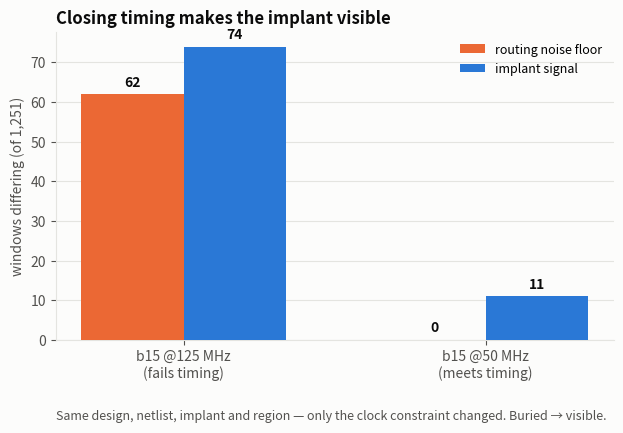
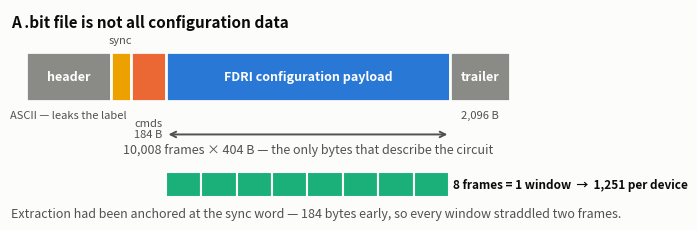
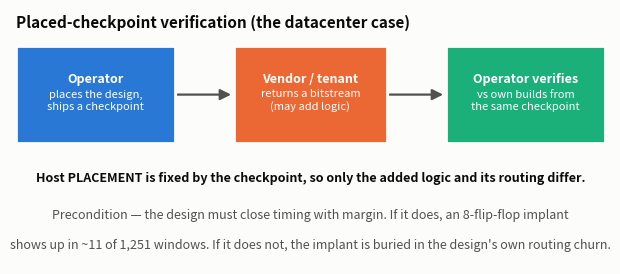

The script that saved these images, in order:
# Copyright (c) 2025, Rye Stahle-Smith; All rights reserved.
# PYNQ BLADEI: Bitstream-Level Abnormality Detection for Embedded Inference
# Description: Generate presentation/paper figures from the tracked artifacts.
#              Every number is read from a JSON/CSV produced by a verification
#              or experiment script -- nothing is typed in by hand -- so the
#              figures cannot drift from the results they depict.
#
#              Palette: categorical slots 1-4 of the dataviz reference palette,
#              assigned in fixed order and never cycled. (The bundled Node
#              validator could not be run in this environment -- no node -- so
#              the pre-validated reference values are used verbatim rather than
#              improvised.)
#
# Usage:
#   python3 make_figures.py [--outdir figures]

import argparse
import csv
import json
import os

import matplotlib
matplotlib.use("Agg")
import matplotlib.pyplot as plt
from matplotlib.patches import FancyArrowPatch, Rectangle

# dataviz reference palette, light mode, categorical slots in fixed order
C1, C2, C3, C4 = "#2a78d6", "#eb6834", "#1baf7a", "#eda100"
INK, INK2, MUTED = "#0b0b0b", "#52514e", "#8a8a86"
SURFACE, GRID = "#fcfcfb", "#e4e4e0"

plt.rcParams.update({
    "figure.facecolor": SURFACE, "axes.facecolor": SURFACE,
    "savefig.facecolor": SURFACE, "font.size": 10,
    "axes.edgecolor": GRID, "axes.labelcolor": INK2,
    "xtick.color": INK2, "ytick.color": INK2,
    "axes.titlecolor": INK, "axes.grid": True,
    "grid.color": GRID, "grid.linewidth": 0.8,
    "axes.spines.top": False, "axes.spines.right": False,
})


def J(p):
    with open(p) as f:
        return json.load(f)


def save(fig, outdir, name):
    for ext in ("png", "pdf"):
        fig.savefig(os.path.join(outdir, f"{name}.{ext}"), dpi=200,
                    bbox_inches="tight")
    plt.close(fig)
    print(f"  {name}.png / .pdf")


# --- Fig 1: corpus collapse -------------------------------------------------
def fig_corpus_collapse(outdir):
    ci = J("corpus_out/corpus_index.json")["counts"]
    inv = J("corpus_out/candidate_host_inventory.json")
    stages = ["Files\nshipped", "Distinct\nconfigurations",
              "Excl. ISCAS85\n(obfuscation)", "Independent\nhost circuits"]
    vals = [ci["n_files"], ci["unique_payloads"], 140,
            inv["independent_hosts"]["n_trojan_benchmark_hosts"]]
    fig, ax = plt.subplots(figsize=(7.2, 3.9))
    bars = ax.bar(stages, vals, color=[C1, C1, C1, C2], width=0.58,
                  zorder=3)
    for b, v in zip(bars, vals):
        ax.text(b.get_x() + b.get_width() / 2, v * 1.06, f"{v:,}",
                ha="center", va="bottom", color=INK, fontweight="bold")
    ax.set_yscale("log")
    ax.set_ylim(5, vals[0] * 3)
    ax.set_ylabel("count (log scale)")
    ax.set_title("The corpus is far smaller than its file count suggests",
                 fontweight="bold", loc="left")
    ax.text(0, -0.30, "An estimable grouped split needs 30–40 independent "
            "host circuits. The suite contains 13.",
            transform=ax.transAxes, color=INK2, fontsize=9)
    ax.grid(axis="x", visible=False)
    save(fig, outdir, "fig1_corpus_collapse")


# --- Fig 2: grouped-split duplicate leakage ---------------------------------
def fig_split_leakage(outdir):
    d = J("leakage_audit_out/verify_split_leakage.json")
    seeds = [r["seed"] for r in d["grouped_per_seed"]]
    share = [100 * r["share"] for r in d["grouped_per_seed"]]
    lofo = max(100 * r["share"] for r in d["lofo_control"])
    fig, ax = plt.subplots(figsize=(7.2, 3.9))
    ax.bar([f"seed {s}" for s in seeds], share, color=C2, width=0.58, zorder=3)
    for i, v in enumerate(share):
        ax.text(i, v + 1.5, f"{v:.0f}%", ha="center", color=INK,
                fontweight="bold")
    ax.axhline(lofo, color=C3, lw=2, ls="--", zorder=4)
    ax.text(len(seeds) - 0.4, lofo + 2.5,
            f"leave-one-family-out: {lofo:.0f}%", color=C3, ha="right",
            fontweight="bold", fontsize=9)
    ax.set_ylim(0, 85)
    ax.set_ylabel("% of test set byte-identical to a training file")
    ax.set_title("Design-grouped splits still leak duplicate bitstreams",
                 fontweight="bold", loc="left")
    ax.text(0, -0.30, "Design keys ARE disjoint every seed — but one "
            "configuration appears under 25 different design keys.",
            transform=ax.transAxes, color=INK2, fontsize=9)
    ax.grid(axis="x", visible=False)
    save(fig, outdir, "fig2_split_leakage")


# --- Fig 3: the density confound --------------------------------------------
def fig_density_confound(outdir):
    d = J("localization_corpus/l2_eval_results.json")
    # region_density is null in the regenerated results file, so take the
    # measured densities from the density map and join on region id.
    dens = {r["region_id"]: r["mean_window_density"]
            for r in J("localization_corpus/device_density_map.json")
            ["proposed_regions"]}
    want = ["pair_l1", "pair_hamming", "popcount"]
    cols = {"pair_l1": C1, "pair_hamming": C2, "popcount": C3}
    fig, ax = plt.subplots(figsize=(7.2, 4.2))
    for s in want:
        xs, ys = [], []
        for tag, b in d["per_build"].items():
            if tag not in dens:
                continue                      # skips the unpinned reference
            xs.append(dens[tag])
            ys.append(b["scorers"][s]["median_rank"])
        order = sorted(range(len(xs)), key=lambda i: xs[i])
        xs = [xs[i] for i in order]
        ys = [ys[i] for i in order]
        r = d["density_correlation"][s]["pearson_r_rank_vs_density"]
        r = 0.0 if r is None else r
        ax.plot(xs, ys, "-o", color=cols[s], lw=2, ms=8,
                label=f"{s}  (r = {r:+.2f})", zorder=3)
    ax.axhline(626, color=MUTED, lw=1.5, ls=":", zorder=2)
    ax.text(0.99, 0.93, "random (626)", transform=ax.transAxes,
            color=MUTED, ha="right", va="top", fontsize=9)
    ax.set_xlabel("local host logic density of the region the trojan was pinned into")
    ax.set_ylabel("rank of the trojan window  (1 = best, of 1,251)")
    ax.set_title("Scorers track logic density, not trojan position",
                 fontweight="bold", loc="left")
    ax.legend(frameon=False, fontsize=9)
    ax.text(0, -0.24, "Same trojan netlist, moved across a 37× density range. "
            "Every well-performing scorer degrades in sparse regions.",
            transform=ax.transAxes, color=INK2, fontsize=9)
    save(fig, outdir, "fig3_density_confound")


# --- Fig 4: churn floor by build provenance ---------------------------------
def fig_churn_floor(outdir):
    d = J("localization_corpus/l2_churn_floor.json")
    lbl = {"INDEPENDENT-PNR": "Independent\nplace & route",
           "SHARED-LINEAGE": "Shared placement\nancestor",
           "CROSS-LABEL": "Benign vs\nmalicious"}
    order = ["INDEPENDENT-PNR", "CROSS-LABEL", "SHARED-LINEAGE"]
    cls = {c["class"]: c for c in d["classes"]}
    vals = [cls[k]["median_frames_differing"] for k in order if k in cls]
    names = [lbl[k] for k in order if k in cls]
    fig, ax = plt.subplots(figsize=(7.2, 3.9))
    bars = ax.bar(names, vals, color=[C2, C2, C3], width=0.55, zorder=3)
    for b, v in zip(bars, vals):
        ax.text(b.get_x() + b.get_width() / 2, v + 90, f"{int(v):,}",
                ha="center", color=INK, fontweight="bold")
    ax.axhline(2, color=C1, lw=2, zorder=4)
    ax.text(2.35, 260, "a trojan occupies\n1–2 frames", color=C1,
            ha="right", fontsize=9, fontweight="bold")
    ax.set_ylabel("frames differing (of 10,008)")
    ax.set_title("Why the trojan is invisible: the noise floor dwarfs it",
                 fontweight="bold", loc="left")
    ax.grid(axis="x", visible=False)
    save(fig, outdir, "fig4_churn_floor")


# --- Fig 5: L3 search-space collapse ----------------------------------------
def fig_l3_collapse(outdir):
    rows = list(csv.DictReader(open("localization_corpus/l3_routing_invariant.csv")))
    tied = [int(r["raw_windows"]) for r in rows if r["style"] == "tied"]
    tap = [int(r["raw_windows"]) for r in rows if r["style"] == "tapped"]
    cats = ["Whole device\n(no reference)", "Additive implant\n(placed checkpoint)",
            "Functional implant\n(taps a host net)"]
    vals = [1251, sum(tied) / len(tied), sum(tap) / len(tap)]
    fig, ax = plt.subplots(figsize=(7.2, 3.9))
    bars = ax.bar(cats, vals, color=[MUTED, C3, C2], width=0.55, zorder=3)
    for b, v in zip(bars, vals):
        ax.text(b.get_x() + b.get_width() / 2, v * 1.10, f"{v:,.0f}",
                ha="center", color=INK, fontweight="bold")
    ax.set_yscale("log")
    ax.set_ylim(3, 3000)
    ax.set_ylabel("windows an analyst must examine (log scale)")
    ax.set_title("Search space under the placed-checkpoint model",
                 fontweight="bold", loc="left")
    ax.text(0, -0.30, "An implant that observes host state costs ~60× more "
            "search — the router's response, not the implant itself.",
            transform=ax.transAxes, color=INK2, fontsize=9)
    ax.grid(axis="x", visible=False)
    save(fig, outdir, "fig5_l3_collapse")


# --- Fig 6: the timing-closure mechanism ------------------------------------
def fig_timing_mechanism(outdir):
    fig, ax = plt.subplots(figsize=(7.2, 4.0))
    groups = ["b15 @125 MHz\n(fails timing)", "b15 @50 MHz\n(meets timing)"]
    floor = [62, 0]
    signal = [74, 11]
    x = range(len(groups))
    w = 0.34
    b1 = ax.bar([i - w / 2 for i in x], floor, w, label="routing noise floor",
                color=C2, zorder=3)
    b2 = ax.bar([i + w / 2 for i in x], signal, w, label="implant signal",
                color=C1, zorder=3)
    for bars in (b1, b2):
        for b in bars:
            ax.text(b.get_x() + b.get_width() / 2, b.get_height() + 2,
                    f"{int(b.get_height())}", ha="center", color=INK,
                    fontweight="bold")
    ax.set_xticks(list(x))
    ax.set_xticklabels(groups)
    ax.set_ylabel("windows differing (of 1,251)")
    ax.set_title("Closing timing makes the implant visible",
                 fontweight="bold", loc="left")
    ax.legend(frameon=False, fontsize=9)
    ax.text(0, -0.26, "Same design, netlist, implant and region — only the "
            "clock constraint changed. Buried → visible.",
            transform=ax.transAxes, color=INK2, fontsize=9)
    ax.grid(axis="x", visible=False)
    save(fig, outdir, "fig6_timing_mechanism")


# --- Fig 7: conceptual — bitstream geometry ---------------------------------
def fig_geometry(outdir):
    fig, ax = plt.subplots(figsize=(7.6, 2.7))
    ax.set_xlim(0, 118)
    ax.set_ylim(0, 34)
    ax.axis("off")

    def box(x, w, y, h, c, label, sub=None, tc="white"):
        ax.add_patch(Rectangle((x, y), w, h, facecolor=c, edgecolor=SURFACE,
                               lw=2, zorder=3))
        ax.text(x + w / 2, y + h / 2 + (1.6 if sub else 0), label,
                ha="center", va="center", color=tc, fontweight="bold",
                fontsize=9, zorder=4)
        if sub:
            ax.text(x + w / 2, y + h / 2 - 2.6, sub, ha="center", va="center",
                    color=tc, fontsize=8, zorder=4)

    ax.text(0, 31, "A .bit file is not all configuration data",
            fontweight="bold", color=INK, fontsize=11)
    # Labels for the narrow blocks sit ABOVE them; only wide blocks carry
    # text inside, so nothing overflows its box.
    box(3, 17, 19, 8, MUTED, "header", None)
    ax.text(11.5, 16.2, "ASCII — leaks the label", ha="center", color=INK2,
            fontsize=8)
    box(20, 4, 19, 8, C4, "", None)
    ax.text(22, 28.4, "sync", ha="center", color=INK2, fontsize=8)
    box(24, 7, 19, 8, C2, "", None)
    ax.text(27.5, 16.2, "cmds\n184 B", ha="center", va="top", color=INK2,
            fontsize=8)
    box(31, 57, 19, 8, C1, "FDRI configuration payload", None)
    box(88, 12, 19, 8, MUTED, "trailer", None)
    ax.text(94, 16.2, "2,096 B", ha="center", color=INK2, fontsize=8)

    ax.annotate("", xy=(31, 13.5), xytext=(88, 13.5),
                arrowprops=dict(arrowstyle="<->", color=INK2, lw=1.4))
    ax.text(59.5, 10.4, "10,008 frames × 404 B — the only bytes that "
            "describe the circuit", ha="center", color=INK2, fontsize=9)

    for i in range(8):
        x = 31 + i * 7.1
        ax.add_patch(Rectangle((x, 3.2), 7.1, 4.2, facecolor=C3,
                               edgecolor=SURFACE, lw=1.5, zorder=3))
    ax.text(88.5, 5.3, "8 frames = 1 window  →  1,251 per device",
            ha="left", va="center", color=INK, fontweight="bold",
            fontsize=8.5, zorder=4)
    ax.text(0, 0.0, "Extraction had been anchored at the sync word — 184 bytes "
            "early, so every window straddled two frames.",
            color=INK2, fontsize=9)
    save(fig, outdir, "fig7_bitstream_geometry")


# --- Fig 8: conceptual — the threat model -----------------------------------
def fig_threat_model(outdir):
    fig, ax = plt.subplots(figsize=(7.6, 3.3))
    ax.set_xlim(0, 100)
    ax.set_ylim(0, 42)
    ax.axis("off")
    ax.text(0, 39, "Placed-checkpoint verification (the datacenter case)",
            fontweight="bold", color=INK, fontsize=11)

    def node(x, y, w, h, c, title, sub):
        ax.add_patch(Rectangle((x, y), w, h, facecolor=c, edgecolor=SURFACE,
                               lw=2, zorder=3))
        ax.text(x + w / 2, y + h - 6, title, ha="center", color="white",
                fontweight="bold", fontsize=9, zorder=4)
        ax.text(x + w / 2, y + 5.5, sub, ha="center", color="white",
                fontsize=8, zorder=4)

    node(0, 20, 27, 16, C1, "Operator", "places the design,\nships a checkpoint")
    node(37, 20, 26, 16, C2, "Vendor / tenant", "returns a bitstream\n(may add logic)")
    node(73, 20, 27, 16, C3, "Operator verifies", "vs own builds from\nthe same checkpoint")
    for x0, x1 in ((27, 37), (63, 73)):
        ax.add_patch(FancyArrowPatch((x0, 28), (x1, 28),
                                     arrowstyle="-|>", mutation_scale=16,
                                     color=INK2, lw=1.6, zorder=2))
    ax.text(50, 13.5, "Host PLACEMENT is fixed by the checkpoint, so only the "
            "added logic and its routing differ.",
            ha="center", color=INK, fontsize=9, fontweight="bold")
    ax.text(50, 7.5, "Precondition — the design must close timing with margin. "
            "If it does, an 8-flip-flop implant",
            ha="center", color=INK2, fontsize=9)
    ax.text(50, 2.5, "shows up in ~11 of 1,251 windows. If it does not, the "
            "implant is buried in the design's own routing churn.",
            ha="center", color=INK2, fontsize=9)
    save(fig, outdir, "fig8_threat_model")


def main():
    p = argparse.ArgumentParser(description="Generate figures from artifacts")
    p.add_argument("--outdir", default="figures")
    args = p.parse_args()
    os.makedirs(args.outdir, exist_ok=True)
    print(f"=== generating figures -> {args.outdir}/ ===")
    for fn in (fig_corpus_collapse, fig_split_leakage, fig_density_confound,
               fig_churn_floor, fig_l3_collapse, fig_timing_mechanism,
               fig_geometry, fig_threat_model):
        try:
            fn(args.outdir)
        except Exception as e:
            print(f"  SKIP {fn.__name__}: {e}")
    print("done.")


if __name__ == "__main__":
    main()
